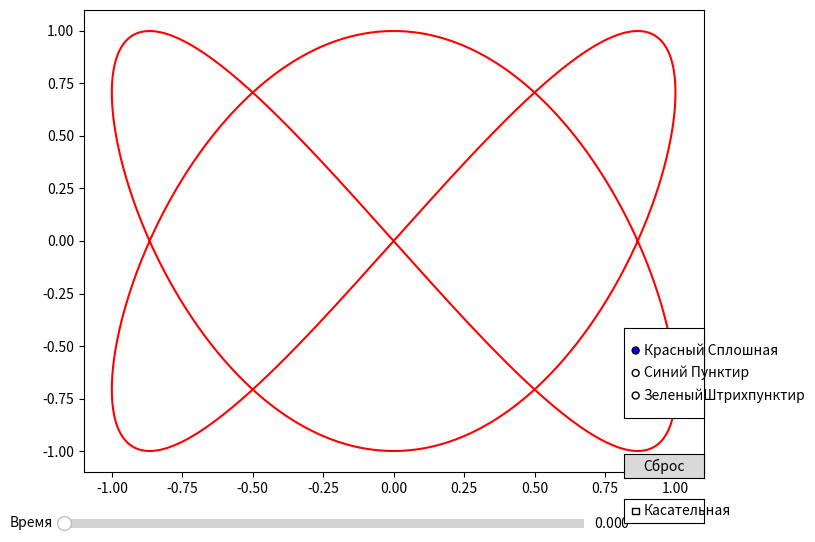

Recreate this plot in Python. (Note: this script raises an exception after producing the figure.)
import numpy as np
import matplotlib.pyplot as plt
from matplotlib.widgets import Slider, RadioButtons, CheckButtons, Button


def lissajous(a, b, delta, t):
    x = np.sin(a * t + delta)
    y = np.sin(b * t)
    return x, y


styles = {
    "Красный Сплошная": "red -",
    "Синий Пунктир": "blue --",
    "ЗеленыйШтрихпунктир": "green -.",
}


def get_styles(style) -> tuple[str, str]:
    color_out: str = "red"
    style_out: str = "-"

    for key in styles:
        if style == key:
            color_out, style_out = styles[key].split(" ")
    return color_out, style_out


if __name__ == "__main__":
    # Размещение радиокнопок для цвета и стиля линии

    def update_graph():
        global slider_t, ax, a, b, delta, point, show_tangent, tangent_line, line_style

        ax.clear()

        a, b, delta = 2, 3, np.pi / 3
        t_values = np.linspace(0, 2 * np.pi, 1000)
        x_values, y_values = lissajous(a, b, delta, t_values)

        color_out, style_out = get_styles(line_style)

        (line,) = ax.plot(
            x_values, y_values, label="Лиссажу", color=color_out, linestyle=style_out
        )

        (point,) = ax.plot([], [], "ro", markersize=8)
        (tangent_line,) = ax.plot([], [], "k--")

        # ? Обновляем точку
        update_point(None)

        plt.show()

    def update_point(val):
        global point, tangent_line, delta
        t = slider_t.val
        x, y = lissajous(a, b, delta, t)

        point.set_data(x, y)

        if show_tangent:
            slope, intercept = tangent_line_coefficients(a, b, delta, t)
            tangent_line.set_data(
                [-1.5, 1.5], [slope * (-1.5) + intercept, slope * 1.5 + intercept]
            )
        else:
            tangent_line.set_data([], [])

        fig.canvas.draw_idle()

    def tangent_line_coefficients(a, b, delta, t):
        x, y = lissajous(a, b, delta, t)
        dx_dt = a * np.cos(a * t + delta)
        dy_dt = b * np.cos(b * t)
        slope = dy_dt / dx_dt
        intercept = y - slope * x
        return slope, intercept

    def reset_point(event):
        slider_t.set_val(0)
        update_graph()

    def toggle_tangent(label):
        global show_tangent
        show_tangent = not show_tangent
        update_graph()

    def change_line_style(label):
        global line_style
        line_style = label
        update_graph()

    def change_line_style(label):
        global line_style
        line_style = label
        update_graph()

    # ? Инициализация флагов
    show_tangent: bool = False

    line_style: str = ""

    # ? Инициализация графика
    fig, ax = plt.subplots(figsize=(8, 6))

    # ? Инициализация слайдера времени
    slider_ax_t = plt.axes([0.1, 0.01, 0.65, 0.03])
    slider_t = Slider(slider_ax_t, "Время", 0, 2 * np.pi, valinit=0, valstep=0.01)
    slider_t.on_changed(update_point)

    # ? Инициализация слайдера угла

    # ? Инициализация сброс
    reset_button_ax = plt.axes([0.8, 0.1, 0.1, 0.04])
    reset_button = Button(reset_button_ax, "Сброс")
    reset_button.on_clicked(reset_point)

    # ? Инициализация флага вкл\выкл касательной
    tangent_checkbox_ax = plt.axes([0.8, 0.025, 0.1, 0.04])
    tangent_checkbox = CheckButtons(
        tangent_checkbox_ax, ["Касательная"], actives=[False]
    )

    # # ? Инициализация радиокнопоки цвета и стиля линий
    tangent_checkbox.on_clicked(toggle_tangent)
    radio_buttons_ax_color = plt.axes([0.8, 0.2, 0.1, 0.15])
    radio_buttons_color = RadioButtons(radio_buttons_ax_color, list(styles))
    radio_buttons_color.on_clicked(change_line_style)

    update_graph()
